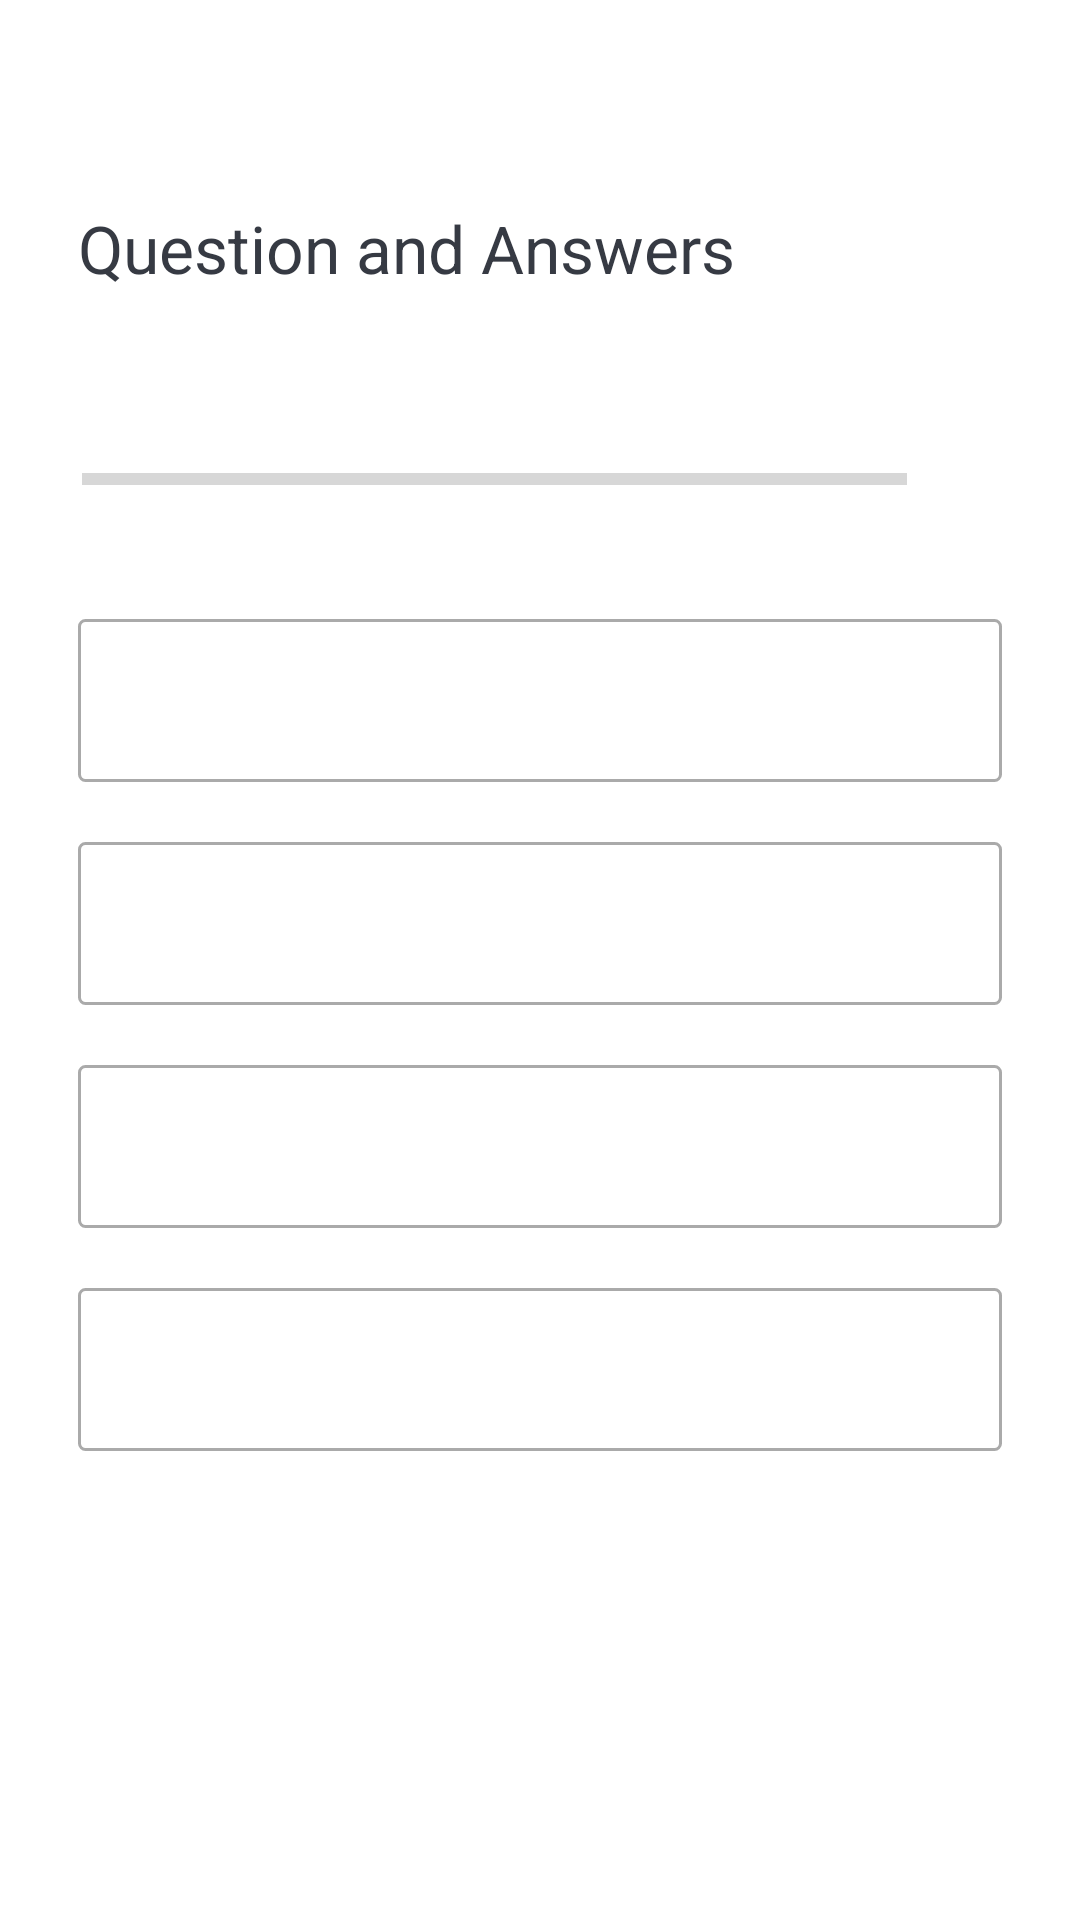

Produce the Android XML layout that renders to this screen, including the resource entries it uses.
<!-- AndroidManifest.xml: application theme AppTheme -->
<!-- res/layout/activity_quiz.xml -->
<?xml version="1.0" encoding="utf-8"?>
<ScrollView xmlns:android="http://schemas.android.com/apk/res/android"
    xmlns:tools="http://schemas.android.com/tools"
    android:layout_width="match_parent"
    android:layout_height="match_parent"
    android:fillViewport="true"
    tools:context=".classes.QuizActivity">

    <LinearLayout
        android:layout_width="match_parent"
        android:layout_height="wrap_content"
        android:gravity="center"
        android:orientation="vertical"
        android:padding="16dp">


        <TextView
            android:id="@+id/question_text"
            android:layout_width="match_parent"
            android:layout_height="wrap_content"
            android:layout_margin="10dp"
            android:gravity="start"
            android:text="@string/question_and_answers"
            android:textColor="@color/questionColor"
            android:textSize="22sp" />

        <LinearLayout
            android:id="@+id/progress_details"
            android:layout_width="305dp"
            android:layout_height="73dp"
            android:layout_marginTop="16dp"
            android:gravity="center_vertical"
            android:orientation="horizontal">

            <ProgressBar
                android:id="@+id/progress_bar"
                style="?android:attr/progressBarStyleHorizontal"
                android:layout_width="0dp"
                android:layout_height="wrap_content"
                android:layout_weight="1"
                android:indeterminate="false"
                android:max="9"
                android:minHeight="50dp"
                android:progress="0" />

            <TextView
                android:id="@+id/progressBar_text"
                android:layout_width="wrap_content"
                android:layout_height="wrap_content"
                android:gravity="center"
                android:padding="15dp"
                android:textColorHint="@color/colorPrimary"
                android:textSize="14sp"
                tools:text="0/9" />


        </LinearLayout>

        <TextView
            android:id="@+id/question_option_one"
            android:layout_width="match_parent"
            android:layout_height="wrap_content"
            android:layout_margin="10dp"
            android:background="@drawable/default_option_background"
            android:gravity="center"
            android:padding="15dp"
            android:textColor="#7A8089"
            android:textSize="18sp"
            tools:text="Apple" />

        <TextView
            android:id="@+id/question_option_two"
            android:layout_width="match_parent"
            android:layout_height="wrap_content"
            android:layout_margin="10dp"
            android:background="@drawable/default_option_background"
            android:gravity="center"
            android:padding="15dp"
            android:textColor="#7A8089"
            android:textSize="18sp"
            tools:text="Apple Inc." />

        <TextView
            android:id="@+id/question_option_three"
            android:layout_width="match_parent"
            android:layout_height="wrap_content"
            android:layout_margin="10dp"
            android:background="@drawable/default_option_background"
            android:gravity="center"
            android:padding="15dp"
            android:textColor="#7A8089"
            android:textSize="18sp"
            tools:text="Apple Ipods" />

        <TextView
            android:id="@+id/question_option_four"
            android:layout_width="match_parent"
            android:layout_height="wrap_content"
            android:layout_margin="10dp"
            android:background="@drawable/default_option_background"
            android:gravity="center"
            android:padding="15dp"
            android:textColor="#7A8089"
            android:textSize="18sp"
            tools:text="Apple MacBook" />

        <Button
            android:id="@+id/submit_button"
            style="@style/Widget.MaterialComponents.Button"
            android:layout_width="match_parent"
            android:layout_height="68dp"
            android:layout_margin="10dp"
            android:text="@string/submit"
            android:textColor="@color/design_default_color_background" />

    </LinearLayout>

</ScrollView>
<!-- resources referenced by this layout -->
<resources>
  <color name="colorPrimary">#090858</color>
  <color name="questionColor">#363A43</color>
  <!-- drawable default_option_background (drawable) -->
  <?xml version="1.0" encoding="utf-8"?>
  <shape xmlns:android="http://schemas.android.com/apk/res/android"
      android:shape="rectangle">
  
      <stroke
          android:width="1dp"
          android:color="@android:color/darker_gray" />
  
      <solid android:color="@android:color/white" />
  
      <corners android:radius="2dp" />
  
  </shape>
  <string name="question_and_answers">Question and Answers</string>
  <string name="submit">Submit</string>
  <style name="AppTheme" parent="Theme.MaterialComponents.Light.DarkActionBar">
          
          <item name="colorPrimary">@color/colorPrimary</item>
          <item name="colorPrimaryDark">@color/colorPrimaryDark</item>
          <item name="colorAccent">@color/colorAccent</item>
      </style>
  <color name="colorPrimaryDark">#090858</color>
  <color name="colorAccent">#5C6BC0</color>
</resources>
